Run: headless pygame with SDL's dummy video driver; simulated clock (each Clock.tick advances the game by its frame time, no real sleeping); random seed 0; keys injected as events and as key.get_pressed() state; no mouse input.
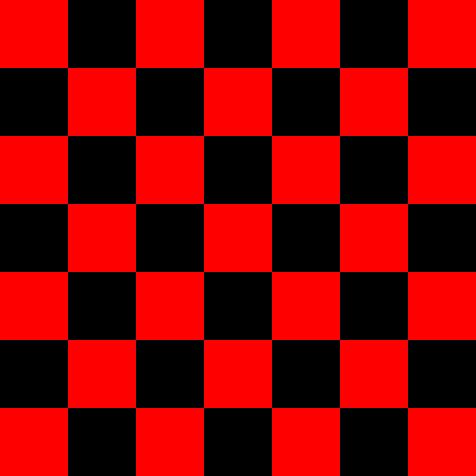
Frame 1 of 4 · flips 1–60 · no input
Frame 2 of 4 · flips 61–180 · tapped SPACE, RETURN · held RIGHT (→), D · screen unchanged from frame 1, image omitted
Frame 3 of 4 · flips 181–300 · held DOWN (↓), S · screen unchanged from frame 2, image omitted
Frame 4 of 4 · flips 301–420 · held LEFT (←), A, UP (↑), W · screen unchanged from frame 3, image omitted

The pygame program that drew these frames:

# https://openbookproject.net/thinkcs/python/english3e/pygame.html
# https://openbookproject.net/thinkcs/python/english3e/list_algorithms.html#eightqueensmainprog
import pygame

def draw_board(the_board):
    """ Draw a chess board with queens, from the_board. """

    pygame.init()
    colors = [(255,0,0), (0,0,0)]    # Set up colors [red, black]

    n = len(the_board)         # This is an NxN chess board.
    surface_sz = 480           # Proposed physical surface size.
    sq_sz = surface_sz // n    # sq_sz is length of a square.
    surface_sz = n * sq_sz     # Adjust to exactly fit n squares.

    # Create the surface of (width, height), and its window.
    surface = pygame.display.set_mode((surface_sz, surface_sz))
    while True:

        # Look for an event from keyboard, mouse, etc.
        ev = pygame.event.poll()
        if ev.type == pygame.QUIT:
            break;

        # Draw a fresh background (a blank chess board)
        for row in range(n):           # Draw each row of the board.
            c_indx = row % 2           # Change starting color on each row
            for col in range(n):       # Run through cols drawing squares
                the_square = (col*sq_sz, row*sq_sz, sq_sz, sq_sz)
                surface.fill(colors[c_indx], the_square)
                # now flip the color index for the next square
                c_indx = (c_indx + 1) % 2
        pygame.display.flip()
    pygame.quit()


if __name__ == "__main__":
    draw_board([0, 5, 3, 1, 6, 4, 2])    # 7 x 7 to test window size
    draw_board([6, 4, 2, 0, 5, 7, 1, 3])
    draw_board([9, 6, 0, 3, 10, 7, 2, 4, 12, 8, 11, 5, 1])  # 13 x 13
    draw_board([11, 4, 8, 12, 2, 7, 3, 15, 0, 14, 10, 6, 13, 1, 5, 9])
